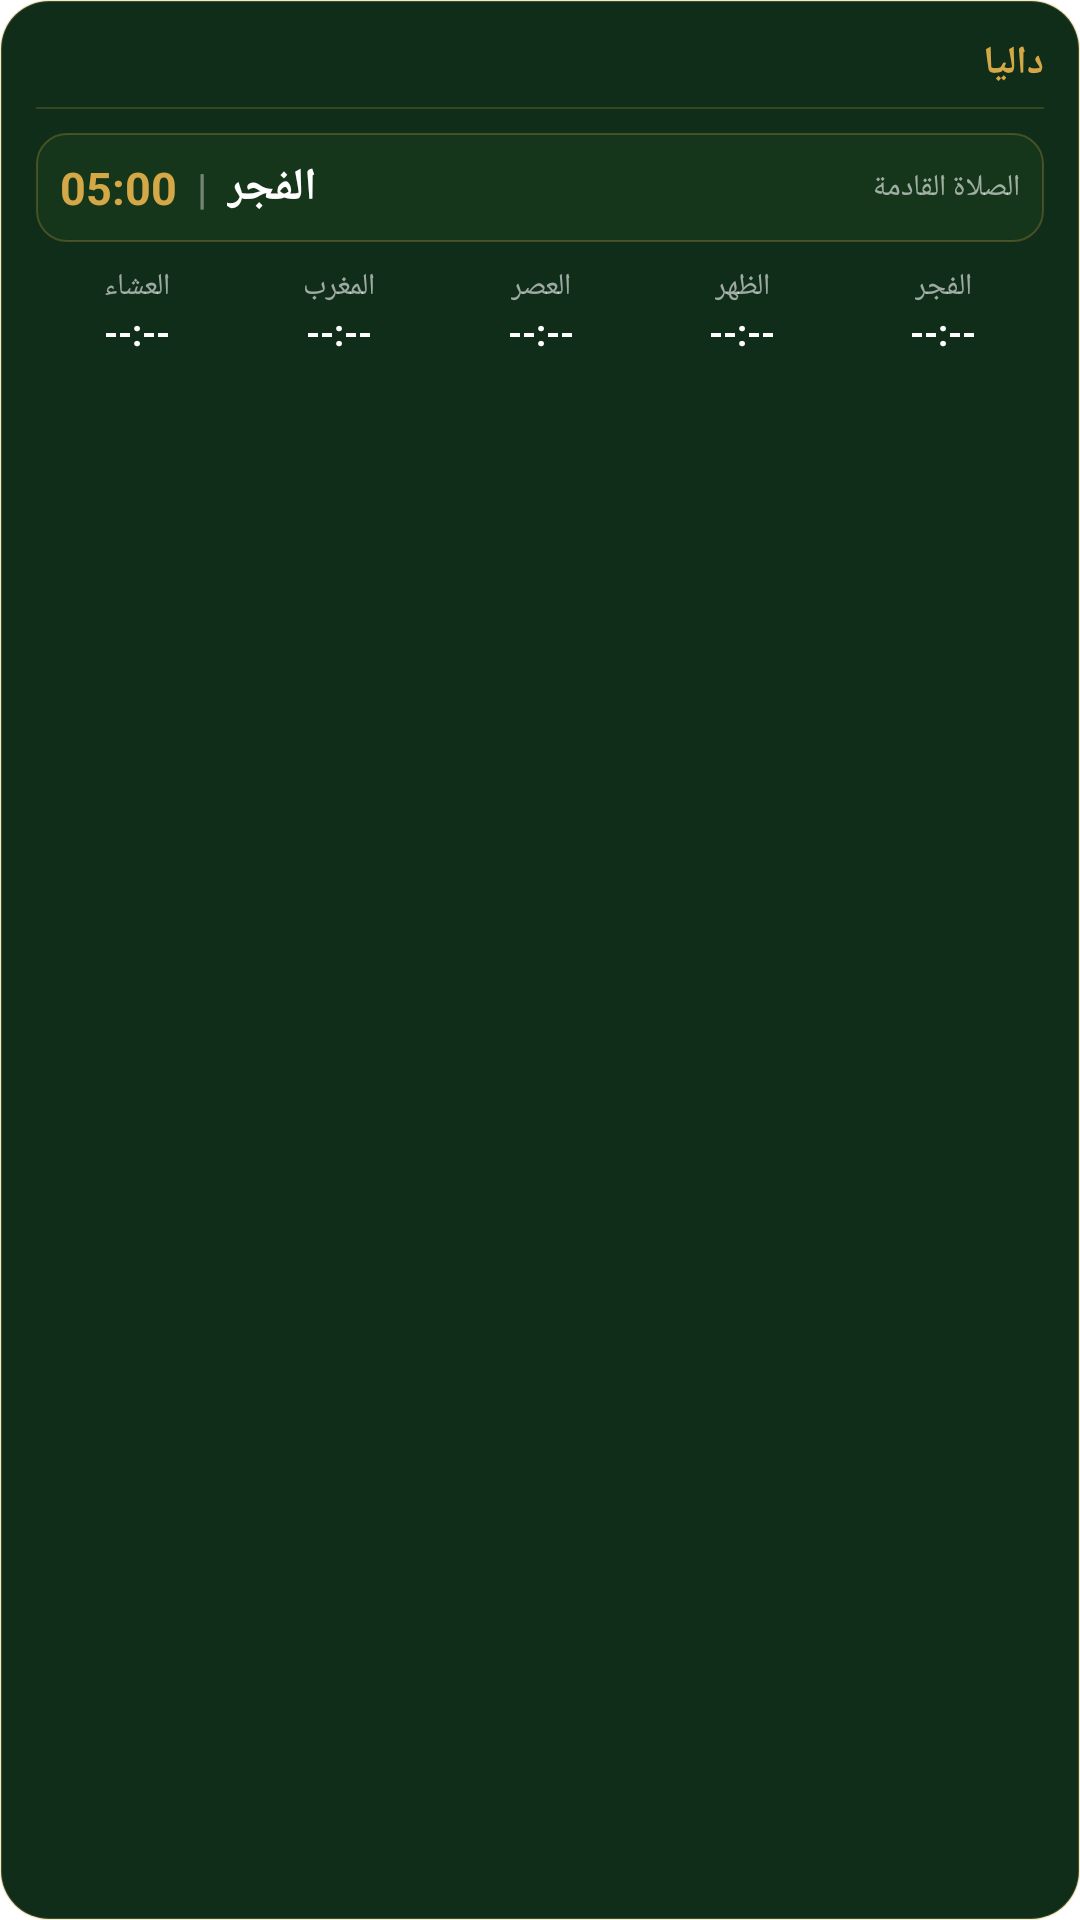

The Android layout XML behind this screen, and the referenced resources:
<!-- AndroidManifest.xml: fallback theme Theme.MaterialComponents.DayNight.NoActionBar -->
<!-- res/layout/widget_prayer_times.xml -->
<?xml version="1.0" encoding="utf-8"?>
<LinearLayout xmlns:android="http://schemas.android.com/apk/res/android"
    android:layout_width="match_parent"
    android:layout_height="match_parent"
    android:orientation="vertical"
    android:background="@drawable/widget_bg"
    android:padding="12dp"
    android:layoutDirection="rtl">

    
    <LinearLayout
        android:layout_width="match_parent"
        android:layout_height="wrap_content"
        android:orientation="horizontal"
        android:gravity="center_vertical">

        <TextView
            android:id="@+id/widget_app_name"
            android:layout_width="0dp"
            android:layout_height="wrap_content"
            android:layout_weight="1"
            android:text="داليا"
            android:textColor="#D4A847"
            android:textSize="13sp"
            android:textStyle="bold"
            android:fontFamily="@font/cairo_bold" />

    </LinearLayout>

    
    <View
        android:layout_width="match_parent"
        android:layout_height="0.5dp"
        android:background="#33D4A847"
        android:layout_marginTop="6dp"
        android:layout_marginBottom="8dp" />

    
    <LinearLayout
        android:layout_width="match_parent"
        android:layout_height="wrap_content"
        android:orientation="horizontal"
        android:gravity="center_vertical"
        android:background="@drawable/widget_next_prayer_bg"
        android:padding="8dp"
        android:layout_marginBottom="8dp">

        <TextView
            android:id="@+id/next_prayer_label"
            android:layout_width="wrap_content"
            android:layout_height="wrap_content"
            android:text="الصلاة القادمة"
            android:textColor="#99FFFFFF"
            android:textSize="10sp" />

        <View android:layout_width="0dp" android:layout_height="1dp" android:layout_weight="1" />

        <TextView
            android:id="@+id/next_prayer_name"
            android:layout_width="wrap_content"
            android:layout_height="wrap_content"
            android:text="الفجر"
            android:textColor="#FFFFFF"
            android:textSize="15sp"
            android:textStyle="bold" />

        <TextView
            android:layout_width="wrap_content"
            android:layout_height="wrap_content"
            android:text="  |  "
            android:textColor="#66FFFFFF"
            android:textSize="14sp" />

        <TextView
            android:id="@+id/next_prayer_time"
            android:layout_width="wrap_content"
            android:layout_height="wrap_content"
            android:text="05:00"
            android:textColor="#D4A847"
            android:textSize="15sp"
            android:textStyle="bold" />

    </LinearLayout>

    
    <LinearLayout
        android:layout_width="match_parent"
        android:layout_height="wrap_content"
        android:orientation="horizontal">

        <LinearLayout android:layout_width="0dp" android:layout_height="wrap_content"
            android:layout_weight="1" android:orientation="vertical" android:gravity="center">
            <TextView android:layout_width="wrap_content" android:layout_height="wrap_content"
                android:text="الفجر" android:textColor="#99FFFFFF" android:textSize="10sp" />
            <TextView android:id="@+id/fajr_time" android:layout_width="wrap_content"
                android:layout_height="wrap_content" android:text="--:--"
                android:textColor="#FFFFFF" android:textSize="12sp" android:textStyle="bold" />
        </LinearLayout>

        <LinearLayout android:layout_width="0dp" android:layout_height="wrap_content"
            android:layout_weight="1" android:orientation="vertical" android:gravity="center">
            <TextView android:layout_width="wrap_content" android:layout_height="wrap_content"
                android:text="الظهر" android:textColor="#99FFFFFF" android:textSize="10sp" />
            <TextView android:id="@+id/dhuhr_time" android:layout_width="wrap_content"
                android:layout_height="wrap_content" android:text="--:--"
                android:textColor="#FFFFFF" android:textSize="12sp" android:textStyle="bold" />
        </LinearLayout>

        <LinearLayout android:layout_width="0dp" android:layout_height="wrap_content"
            android:layout_weight="1" android:orientation="vertical" android:gravity="center">
            <TextView android:layout_width="wrap_content" android:layout_height="wrap_content"
                android:text="العصر" android:textColor="#99FFFFFF" android:textSize="10sp" />
            <TextView android:id="@+id/asr_time" android:layout_width="wrap_content"
                android:layout_height="wrap_content" android:text="--:--"
                android:textColor="#FFFFFF" android:textSize="12sp" android:textStyle="bold" />
        </LinearLayout>

        <LinearLayout android:layout_width="0dp" android:layout_height="wrap_content"
            android:layout_weight="1" android:orientation="vertical" android:gravity="center">
            <TextView android:layout_width="wrap_content" android:layout_height="wrap_content"
                android:text="المغرب" android:textColor="#99FFFFFF" android:textSize="10sp" />
            <TextView android:id="@+id/maghrib_time" android:layout_width="wrap_content"
                android:layout_height="wrap_content" android:text="--:--"
                android:textColor="#FFFFFF" android:textSize="12sp" android:textStyle="bold" />
        </LinearLayout>

        <LinearLayout android:layout_width="0dp" android:layout_height="wrap_content"
            android:layout_weight="1" android:orientation="vertical" android:gravity="center">
            <TextView android:layout_width="wrap_content" android:layout_height="wrap_content"
                android:text="العشاء" android:textColor="#99FFFFFF" android:textSize="10sp" />
            <TextView android:id="@+id/isha_time" android:layout_width="wrap_content"
                android:layout_height="wrap_content" android:text="--:--"
                android:textColor="#FFFFFF" android:textSize="12sp" android:textStyle="bold" />
        </LinearLayout>

    </LinearLayout>

</LinearLayout>
<!-- resources referenced by this layout -->
<resources>
  <!-- drawable widget_bg (drawable) -->
  <?xml version="1.0" encoding="utf-8"?>
  <shape xmlns:android="http://schemas.android.com/apk/res/android"
      android:shape="rectangle">
      <solid android:color="#FF0F2D18" />
      <corners android:radius="16dp" />
      <stroke android:width="0.5dp" android:color="#44D4A847" />
  </shape>
  <!-- drawable widget_next_prayer_bg (drawable) -->
  <?xml version="1.0" encoding="utf-8"?>
  <shape xmlns:android="http://schemas.android.com/apk/res/android"
      android:shape="rectangle">
      <solid android:color="#332D5A27" />
      <corners android:radius="10dp" />
      <stroke android:width="0.5dp" android:color="#44D4A847" />
  </shape>
</resources>
